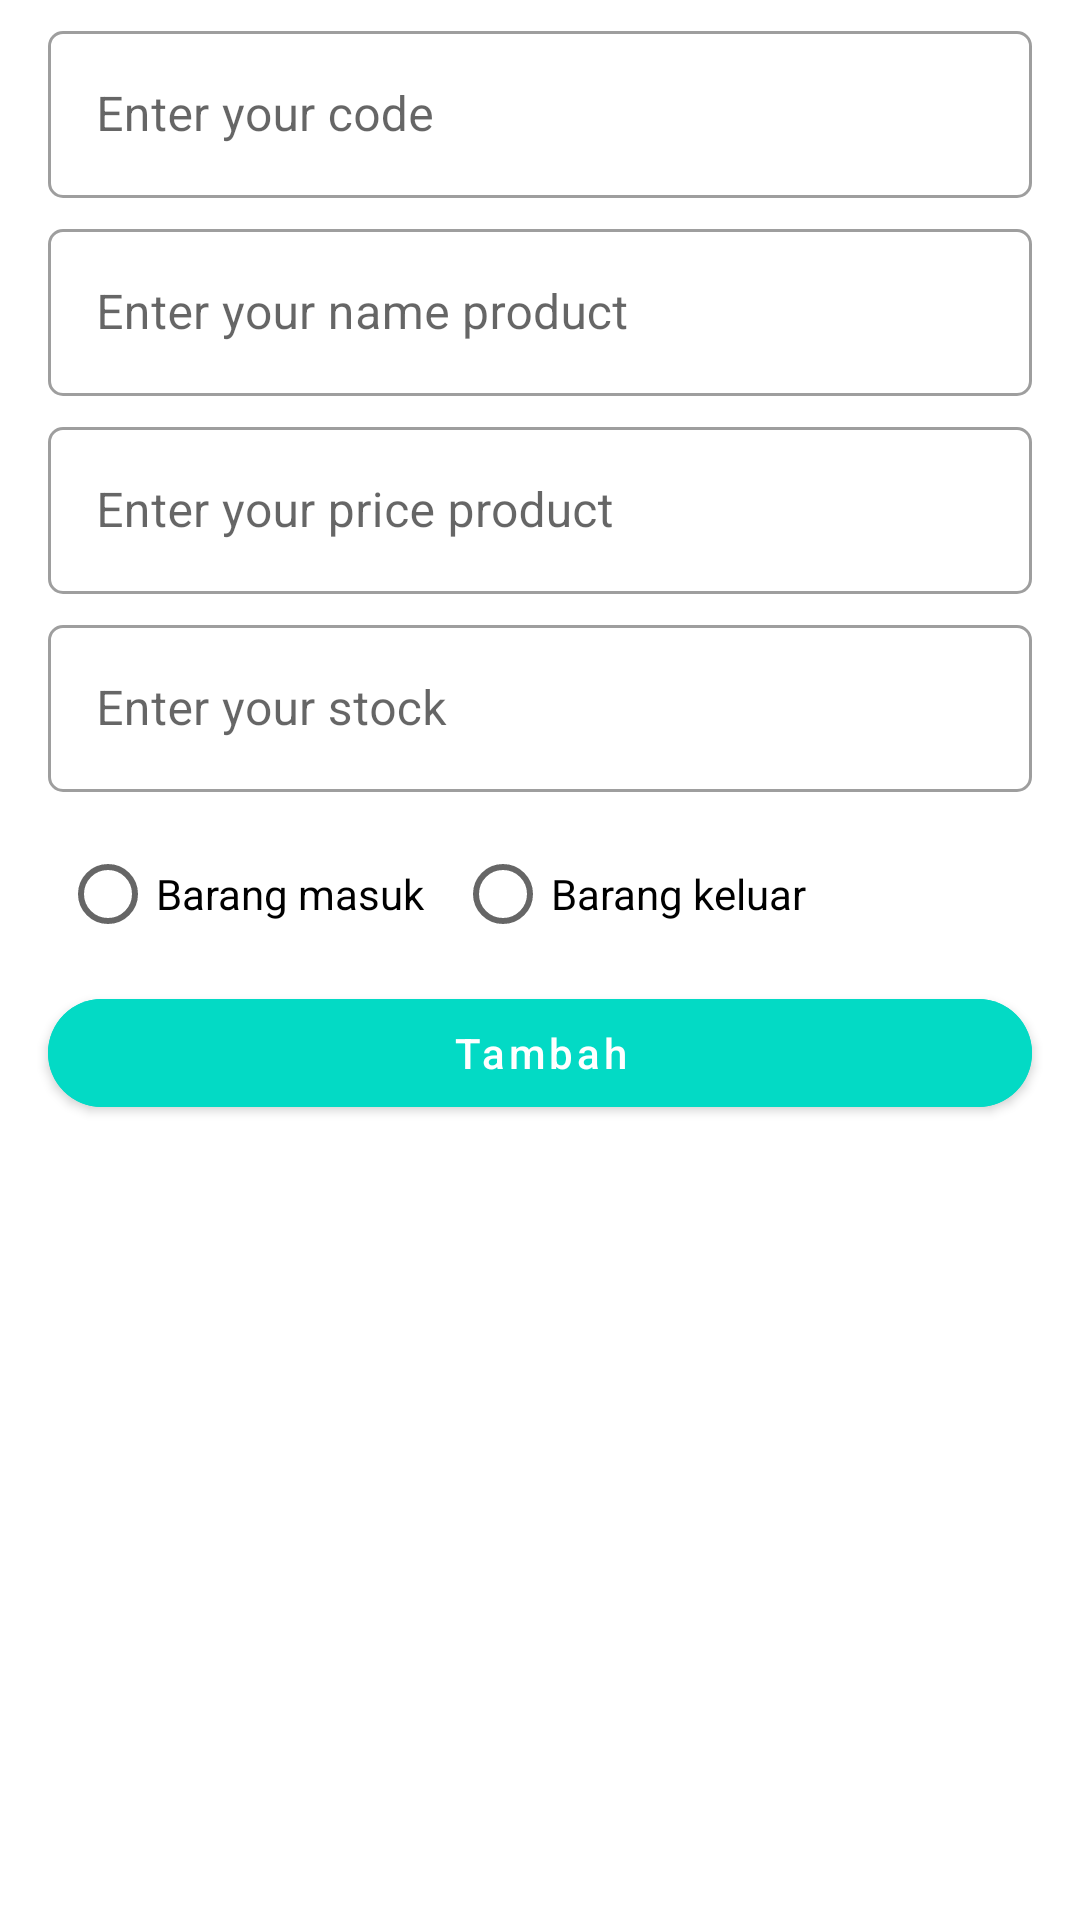

Reconstruct the res/layout file that produces this screen, plus the resources it refers to.
<!-- AndroidManifest.xml: application theme Theme.ProjectInventory -->
<!-- res/layout/activity_add_layout.xml -->
<?xml version="1.0" encoding="utf-8"?>
<androidx.constraintlayout.widget.ConstraintLayout xmlns:android="http://schemas.android.com/apk/res/android"
    android:layout_width="match_parent"
    android:layout_height="match_parent"
    xmlns:app="http://schemas.android.com/apk/res-auto">

    <LinearLayout
        android:orientation="vertical"
        android:layout_width="0dp"
        android:layout_height="0dp"
        app:layout_constraintTop_toTopOf="parent"
        app:layout_constraintBottom_toBottomOf="parent"
        app:layout_constraintEnd_toEndOf="parent"
        app:layout_constraintStart_toStartOf="parent">

        <com.google.android.material.textfield.TextInputLayout
            android:layout_width="match_parent"
            android:layout_height="wrap_content"
            app:boxCornerRadiusBottomEnd="5dp"
            app:boxCornerRadiusBottomStart="5dp"
            app:boxCornerRadiusTopEnd="5dp"
            app:boxCornerRadiusTopStart="5dp"
            style="@style/Widget.MaterialComponents.TextInputLayout.OutlinedBox"
            android:hint="Enter your code"
            android:id="@+id/til_input_code_product"
            android:layout_marginStart="16dp"
            android:layout_marginEnd="16dp"
            android:layout_marginTop="5dp"
            >
            <com.google.android.material.textfield.TextInputEditText
                android:layout_width="match_parent"
                android:layout_height="wrap_content"
                android:inputType="textPersonName"
                android:id="@+id/edt_text_your_code_product"
                />

        </com.google.android.material.textfield.TextInputLayout>

        <com.google.android.material.textfield.TextInputLayout
        android:layout_width="match_parent"
        android:layout_height="wrap_content"
        app:boxCornerRadiusBottomEnd="5dp"
        app:boxCornerRadiusBottomStart="5dp"
        app:boxCornerRadiusTopEnd="5dp"
        app:boxCornerRadiusTopStart="5dp"
        style="@style/Widget.MaterialComponents.TextInputLayout.OutlinedBox"
        android:hint="Enter your name product"
        android:id="@+id/til_input_name_product"
        android:layout_marginStart="16dp"
        android:layout_marginEnd="16dp"
        android:layout_marginTop="5dp"
        >
        <com.google.android.material.textfield.TextInputEditText
            android:layout_width="match_parent"
            android:layout_height="wrap_content"
            android:inputType="textPersonName"
            android:id="@+id/edt_text_your_product"
            />

        </com.google.android.material.textfield.TextInputLayout>

        <com.google.android.material.textfield.TextInputLayout
            android:layout_width="match_parent"
            android:layout_height="wrap_content"
            app:boxCornerRadiusBottomEnd="5dp"
            app:boxCornerRadiusBottomStart="5dp"
            app:boxCornerRadiusTopEnd="5dp"
            app:boxCornerRadiusTopStart="5dp"
            style="@style/Widget.MaterialComponents.TextInputLayout.OutlinedBox"
            android:hint="Enter your price product"
            android:id="@+id/til_input_price_product"
            android:layout_marginStart="16dp"
            android:layout_marginEnd="16dp"
            android:layout_marginTop="5dp"
            >
            <com.google.android.material.textfield.TextInputEditText
                android:layout_width="match_parent"
                android:layout_height="wrap_content"
                android:inputType="text"
                android:id="@+id/edt_text_price_product"
                />

        </com.google.android.material.textfield.TextInputLayout>

        <com.google.android.material.textfield.TextInputLayout
            android:layout_width="match_parent"
            android:layout_height="wrap_content"
            app:boxCornerRadiusBottomEnd="5dp"
            app:boxCornerRadiusBottomStart="5dp"
            app:boxCornerRadiusTopEnd="5dp"
            app:boxCornerRadiusTopStart="5dp"
            style="@style/Widget.MaterialComponents.TextInputLayout.OutlinedBox"
            android:hint="Enter your stock"
            android:id="@+id/til_input_your_stock"
            android:layout_marginStart="16dp"
            android:layout_marginEnd="16dp"
            android:layout_marginTop="5dp"
            >
            <com.google.android.material.textfield.TextInputEditText
                android:layout_width="match_parent"
                android:layout_height="wrap_content"
                android:inputType="number"
                android:id="@+id/edt_your_stock_product"
                />

        </com.google.android.material.textfield.TextInputLayout>

        <RadioGroup
            android:layout_marginStart="10dp"
            android:id="@+id/rg_pilihan_item"
            android:layout_marginTop="10dp"
            android:orientation="horizontal"
            android:layout_width="match_parent"
            android:layout_height="wrap_content">

            <RadioButton
                android:layout_marginStart="10dp"
                android:id="@+id/rb_in"
                android:layout_width="wrap_content"
                android:layout_height="wrap_content"
                android:text="@string/product_in" />

            <RadioButton
                android:layout_marginStart="10dp"
                android:id="@+id/rb_out"
                android:layout_width="wrap_content"
                android:layout_height="wrap_content"
                android:text="@string/product_out" />

        </RadioGroup>

        <com.google.android.material.button.MaterialButton
            android:layout_width="match_parent"
            android:layout_marginTop="5dp"
            app:iconGravity="textEnd"
            android:backgroundTint="@color/teal_200"
            app:icon="@drawable/ic_baseline_add_24"
            android:layout_marginStart="16dp"
            android:layout_marginEnd="16dp"
            app:cornerRadius="20dp"
            android:id="@+id/btn_add_data"
            android:textAllCaps="false"
            android:text="Tambah"
            android:layout_height="wrap_content" />



    </LinearLayout>


</androidx.constraintlayout.widget.ConstraintLayout>
<!-- resources referenced by this layout -->
<resources>
  <string name="product_in">Barang masuk</string>
  <string name="product_out">Barang keluar</string>
  <style name="Theme.ProjectInventory" parent="Theme.MaterialComponents.DayNight.DarkActionBar">
          
          <item name="colorPrimary">@color/purple_500</item>
          <item name="colorPrimaryVariant">@color/purple_700</item>
          <item name="colorOnPrimary">@color/white</item>
          
          <item name="colorSecondary">@color/teal_200</item>
          <item name="colorSecondaryVariant">@color/teal_700</item>
          <item name="colorOnSecondary">@color/black</item>
          
          <item name="android:statusBarColor" tools:targetApi="l">?attr/colorPrimaryVariant</item>
          
      </style>
  <!-- not gathered from this repository: default colours our renderer supplied (Android Studio template values) -->
  <color name="purple_500">#FF6200EE</color>
  <color name="purple_700">#FF3700B3</color>
  <color name="teal_200">#FF03DAC5</color>
  <color name="teal_700">#FF018786</color>
  <color name="black">#FF000000</color>
  <color name="white">#FFFFFFFF</color>
</resources>
